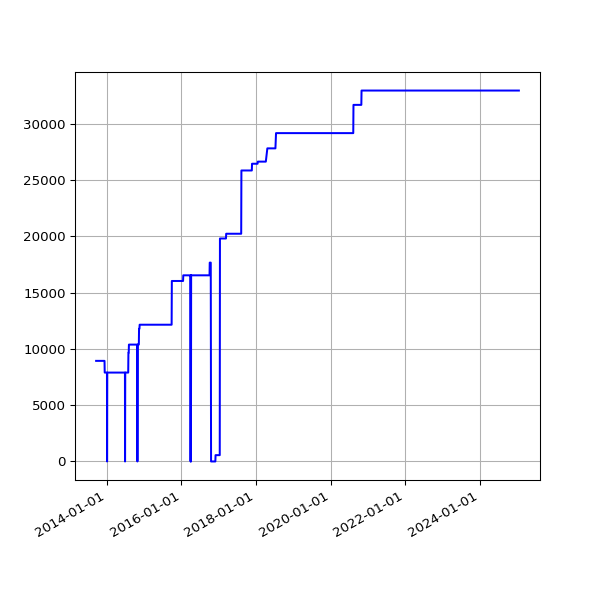

Source data for this figure (header and first rows):
date, value
2013-09-19 02:16:07 +0100, 8942
2013-09-20 02:42:51 +0100, 8942
2013-09-21 02:35:34 +0100, 8942
2013-09-22 02:42:30 +0100, 8942
2013-09-23 14:45:25 +0100, 8942
2013-09-24 02:24:38 +0100, 8942
2013-09-25 02:24:18 +0100, 8942
2013-09-25 11:14:19 +0100, 8942
2013-09-25 15:24:36 +0100, 8942
2013-09-26 02:28:48 +0100, 8942
2013-09-27 03:04:57 +0100, 8942
2013-09-28 02:34:11 +0100, 8942
2013-09-29 02:37:28 +0100, 8942
2013-09-30 02:41:33 +0100, 8942
2013-10-01 02:48:10 +0100, 8942
2013-10-02 02:40:18 +0100, 8942
2013-10-03 02:50:49 +0100, 8942
2013-10-04 02:42:18 +0100, 8942
2013-10-05 02:35:24 +0100, 8942
2013-10-06 02:35:14 +0100, 8942
2013-10-07 02:36:02 +0100, 8942
2013-10-08 02:48:25 +0100, 8942
2013-10-09 02:44:15 +0100, 8942
2013-10-10 02:42:47 +0100, 8942
2013-10-11 02:43:24 +0100, 8942
2013-10-12 02:36:46 +0100, 8942
2013-10-13 02:34:49 +0100, 8942
2013-10-16 02:38:31 +0100, 8942
2013-10-17 02:38:11 +0100, 8942
2013-10-18 03:54:04 +0100, 8942
2013-10-19 04:22:37 +0100, 8942
2013-10-20 03:47:14 +0100, 8942
2013-10-21 03:33:15 +0100, 8942
2013-10-22 03:54:27 +0100, 8942
2013-10-23 04:08:12 +0100, 8942
2013-10-24 03:23:20 +0100, 8942
2013-10-25 03:49:11 +0100, 8942
2013-10-26 02:58:11 +0100, 8942
2013-10-27 04:56:02 +0000, 8942
2013-10-28 03:29:04 +0000, 8942
2013-10-29 03:34:38 +0000, 8942
2013-10-30 03:44:23 +0000, 8942
2013-10-31 04:16:06 +0000, 8942
2013-11-01 19:13:36 +0000, 8942
2013-11-04 10:02:58 +0000, 8942
2013-11-05 03:51:50 +0000, 8942
2013-11-06 03:39:36 +0000, 8942
2013-11-07 03:44:18 +0000, 8942
2013-11-08 03:49:56 +0000, 8942
2013-11-09 04:02:57 +0000, 8942
2013-11-10 03:28:18 +0000, 8942
2013-11-11 03:43:31 +0000, 8942
2013-11-12 04:09:49 +0000, 8942
2013-11-13 04:17:11 +0000, 8942
2013-11-14 03:34:20 +0000, 8942
2013-11-15 03:40:17 +0000, 8942
2013-11-16 03:32:06 +0000, 8942
2013-11-17 03:26:32 +0000, 8942
2013-11-18 03:40:30 +0000, 8942
2013-11-19 03:32:58 +0000, 8942
... 3,175 more rows
